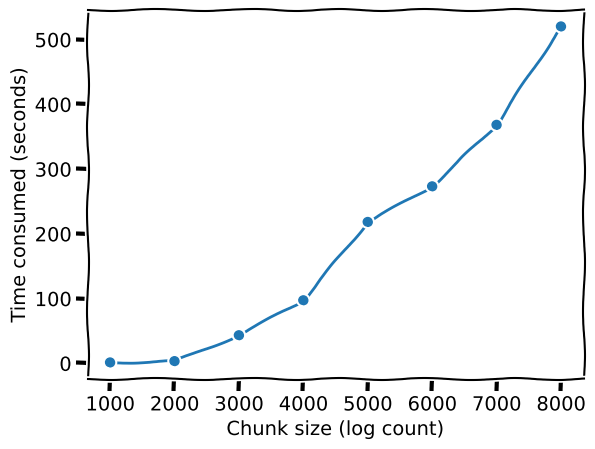

Write the Python code that produced this figure.
import matplotlib.pyplot as plt

# Turn on XKCD sketch-style drawing.
plt.xkcd()

logs = [1000, 2000, 3000, 4000,
        5000, 6000, 7000, 8000]

time = [1, 3, 43, 97, 218, 273,
        368, 520]

plt.plot(logs, time, 'o-')
plt.xlabel('Chunk size (log count)')
plt.ylabel('Time consumed (seconds)')

plt.savefig('out.png', dpi=300,
            bbox_inches='tight')
